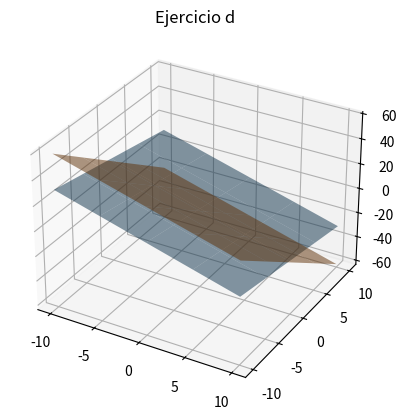

Write Python code to recreate this figure.
import numpy as np
import matplotlib.pyplot as plt

def plot_system():
    fig = plt.figure()
    ax = fig.add_subplot(111, projection='3d')

    # Define planos
    x = np.linspace(-10, 10, 400)
    y = np.linspace(-10, 10, 400)
    X, Y = np.meshgrid(x, y)

    Z1 = 1 - 2*X - Y
    Z2 = -1 - 2*X - 4*Y

    ax.plot_surface(X, Y, Z1, alpha=0.5, rstride=100, cstride=100)
    ax.plot_surface(X, Y, Z2, alpha=0.5, rstride=100, cstride=100)

    ax.set_xlabel('')
    ax.set_ylabel('')
    ax.set_zlabel('')

    plt.title('Ejercicio d')
    plt.show()
plot_system()
